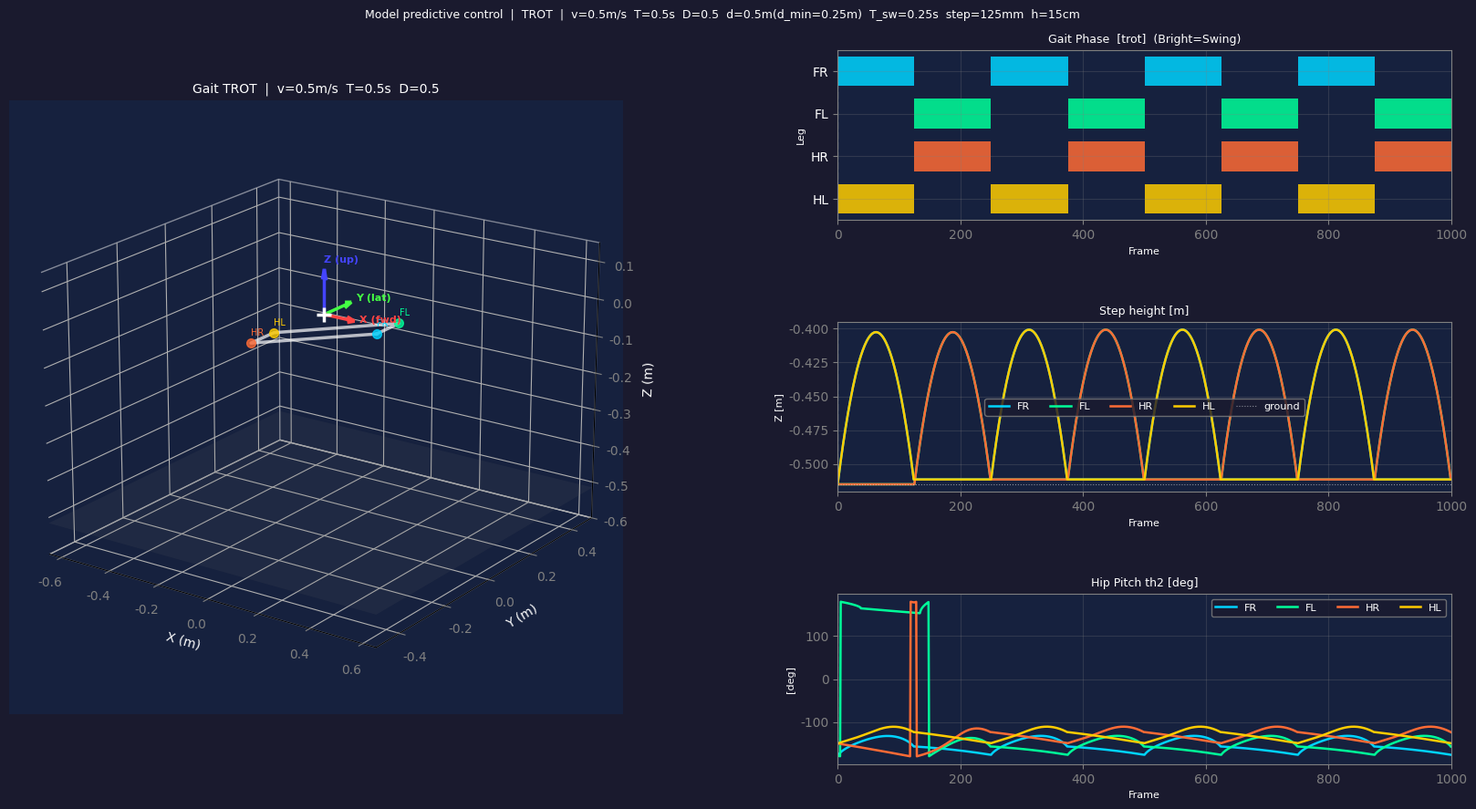

The matplotlib source for this figure:
"""
gait_sim_v1.py  —  4족 보행 Gait 시뮬레이터
v4 (단일 다리, 점프/보행) → v5 (4족 동시 시각화, GaitController 검증)

[구조]
  GaitScheduler  : 다리별 stance/swing 위상 관리 (trot / walk)
  swing_foot_pos : Cubic Bezier swing 궤적
  stance_foot_pos: 선형 stance (발 지면 고정)
  analytical_ik  : 발끝 xyz → joint angles 4개 (leg_sim_v4 동일)

[시각화]
  좌: 3D 몸체 + 4다리 + 발끝 궤적
  우상: 보행 위상 다이어그램 (swing=색/stance=회색)
  우중: 발끝 Z 높이 (swing 확인)
  우하: Hip Pitch (th2) 관절각

[지금 TODO로 남긴 부분]
  phi (ankle 각도) 실제 값 조정
  swing 착지 목표점 계산 (스트라이드 방향 × 길이)
  MCX 전송 연결
"""

import math
import numpy as np
import matplotlib as mpl
import matplotlib.pyplot as plt
import matplotlib.gridspec as gridspec
from mpl_toolkits.mplot3d import Axes3D
from matplotlib.animation import FuncAnimation

# ── 한글 폰트
for key in mpl.rcParams:
    if key.startswith("keymap."):
        mpl.rcParams[key] = []
mpl.rcParams['font.family'] = 'NanumGothic'
mpl.rcParams['axes.unicode_minus'] = False

# ══════════════════════════════════════════════════════════════
# 0. 파라미터
# ══════════════════════════════════════════════════════════════
GAIT_TYPE   = 'trot'   # 'trot' | 'walk'
DT          = 0.002    # 제어 주기 [s] (500Hz)
N_CYCLES    = 4        # 시뮬레이션 보행 사이클 수

# ── 보행 기본 파라미터 ────────────────────────────────────────────
V           = 0.5    # 보행속도          v    [m/s]
T           = 0.5    # 보행주기          T    [s]
STEP_HEIGHT = 0.15   # 보행높이                [m]

# ── duty factor D (stance 비율) ──────────────────────────────────
#   평보(Walk)  : swing 25~40%  →  D = 0.60~0.75
#   속보(Trot)  : swing 50%     →  D = 0.50
#   구보(Gallop): swing 60~80%  →  D = 0.20~0.40
D = 0.50             # duty factor (stance 비율), trot

# ── 유도 파라미터 ─────────────────────────────────────────────────
#   최소 보행길이   d_min = v · T
#   실제 보행길이   d  >  d_min
#   swing 주기      T_sw = T · (1 - D)
#   보폭(body frame) step = d/2 - v · T_sw
D_MIN        = V * T              # 최소 보행길이 d_min [m]
STRIDE_D     = 0.50               # 실제 보행길이 d     [m]  (반드시 d > d_min)
assert STRIDE_D > D_MIN, f"stride({STRIDE_D}m) ≤ d_min({D_MIN}m)"
T_SW         = T * (1.0 - D)     # swing 주기    T_sw  [s]
T_ST         = T * D             # stance 주기   T_st  [s]
STEP_LENGTH  = STRIDE_D / 2.0 - V * T_SW  # 보폭 (body frame) [m]

# ── 기존 변수 매핑 (GaitScheduler / 궤적 계산 호환) ─────────────
BODY_VX      = V
GAIT_PERIOD  = T
SWING_RATIO  = 1.0 - D           # GaitScheduler: swing 비율 = 1 - D
STRIDE_LENGTH = STRIDE_D

# ── 몸체 힙 마운트 위치 (robot base frame: z=전후, y=좌우, x=상하) ──
# FR/FL: z=+250mm, x=  0mm, y=±50mm
# HR/HL: z=-250mm, x=-100mm, y=±50mm
BODY_FWD_F =  0.250   # 전방 힙 z [m]
BODY_FWD_H = -0.250   # 후방 힙 z [m]
BODY_LAT   =  0.050   # 좌우 힙 y [m]
BODY_X_H   = -0.100   # 후방 힙 x offset [m]

# ── DH 파라미터 (α, a, d) — FR/FL 및 HR/HL 공통 (4관절) ─────────
DH_FRONT = [
    (-math.pi/2, 0.0,   0.0,    ),   # Joint 1: Hip Abduction
    (0.0,        0.21,  0.0075, ),   # Joint 2: Hip Pitch
    (0.0,        0.235, 0.0,    ),   # Joint 3: Knee
    (0.0,        0.1,   0.0,    ),   # Joint 4: Lower leg
    # (0.0,      0.045, 0.0,    ),   # Joint 5: Foot (추후 5관절 확장 시 활성화)
]
DH_HIND = [
    (-math.pi/2, 0.0,   0.0,    ),   # Joint 1: Hip Abduction
    (0.0,        0.21,  0.0075, ),   # Joint 2: Hip Pitch
    (0.0,        0.21, 0.0,    ),   # Joint 3: Knee
    (0.0,        0.148,   0.0,    ),   # Joint 4: Lower leg
    # (0.0,      0.045, 0.0,    ),   # Joint 5: Foot (추후 5관절 확장 시 활성화)
]
# ── 홈 각도 — 전방/후방 다리 별도 설정 [deg → rad] ──────────────
# θ2: 물리각 + 90° 바이어스 (robot base: 중력=-x, DH zero=+x 수평)
Q_HOME_FRONT_DEG = [0.0, 157.5,  22.5, 30.6583]   # FR / FL
Q_HOME_HIND_DEG  = [0.0, -150.0, -90.0, 90.0  ]   # HR / HL (leg_sim_v4 기준)
Q_HOME_FRONT = [math.radians(a) for a in Q_HOME_FRONT_DEG]
Q_HOME_HIND  = [math.radians(a) for a in Q_HOME_HIND_DEG]

PHI_FRONT = Q_HOME_FRONT[1] + Q_HOME_FRONT[2] + Q_HOME_FRONT[3]
PHI_HIND  = Q_HOME_HIND[1]  + Q_HOME_HIND[2]  + Q_HOME_HIND[3]

# 다리 인덱스별 홈 각도 / phi [FR, FL, HR, HL]
Q_HOME_PER_LEG = [Q_HOME_FRONT, Q_HOME_FRONT, Q_HOME_HIND, Q_HOME_HIND]
PHI_PER_LEG    = [PHI_FRONT, PHI_FRONT, PHI_HIND, PHI_HIND]

# ── 다리 레이아웃 [FR, FL, HR, HL] ──────────────────────────────
LEG_NAMES  = ['FR', 'FL', 'HR', 'HL']
LEG_COLORS = ['#00d4ff', '#00ff99', '#ff6b35', '#ffcc00']
LEG_DH     = [DH_FRONT, DH_FRONT, DH_HIND, DH_HIND]

# 힙 위치 오프셋 — sim frame: x=전후(=robot_z), y=좌우(=robot_y), z=상하(=robot_x)
# HR/HL 의 robot_x=-100mm → sim_Z=BODY_X_H 로 반영 (전방힙 대비 100mm 낮음)
LEG_HIP_OFFSETS = np.array([
    [+BODY_FWD_F, -BODY_LAT, 0.0     ],   # FR: sim_Z=0 (기준)
    [+BODY_FWD_F, +BODY_LAT, 0.0     ],   # FL: sim_Z=0
    [+BODY_FWD_H, -BODY_LAT, BODY_X_H],   # HR: sim_Z=robot_X=-100mm
    [+BODY_FWD_H, +BODY_LAT, BODY_X_H],   # HL: sim_Z=robot_X=-100mm
])

# 위상 오프셋 [FR, FL, HR, HL]
PHASE_OFFSETS = {
    'trot': [0.0, 0.5, 0.5, 0.0],   # FR+HL 동시, FL+HR 동시
    'walk': [0.0, 0.5, 0.75, 0.25], # 순차
}

# ══════════════════════════════════════════════════════════════
# 1. 기구학 (leg_sim_v4 참조)
# ══════════════════════════════════════════════════════════════

def _dh_matrix(alpha, a, d, theta):
    ct, st = math.cos(theta), math.sin(theta)
    ca, sa = math.cos(alpha), math.sin(alpha)
    return np.array([
        [ct, -st*ca,  st*sa, a*ct],
        [st,  ct*ca, -ct*sa, a*st],
        [ 0,     sa,     ca,    d],
        [ 0,      0,      0,    1],
    ], dtype=float)

def forward_kinematics(thetas, dh=None):
    """joint angles → 관절 원점 리스트 [힙~발끝]  (DH 미지정 시 DH_FRONT 사용)"""
    if dh is None:
        dh = DH_FRONT
    T = np.eye(4)
    pts = [np.zeros(3)]
    for i, (alpha, a, d) in enumerate(dh):
        T = T @ _dh_matrix(alpha, a, d, thetas[i])
        pts.append(T[:3, 3].copy())
    return pts

def analytical_ik(Px, Py, Pz, phi, dh, elbow_up=True):
    """발끝 xyz (다리 로컬 프레임) → joint angles 4개. 실패 시 None
    phi = θ2+θ3+θ4 (발끝 방위각 고정 조건)
    dh  = 해당 다리의 DH 파라미터 테이블 (링크 길이 추출)
    """
    a2 = dh[1][1]; a3 = dh[2][1]; a4 = dh[3][1]; d2 = dh[1][2]

    D2 = Px**2 + Py**2 - d2**2
    if D2 < 0:
        return None
    R      = math.sqrt(D2)
    theta1 = math.atan2(-Px, Py) - math.atan2(R, d2)
    c1, s1 = math.cos(theta1), math.sin(theta1)
    x_s    = c1 * Px + s1 * Py
    Z      = -Pz

    x2 = x_s - a4 * math.cos(phi)
    z2 = Z   - a4 * math.sin(phi)

    cos_th3 = (x2**2 + z2**2 - a2**2 - a3**2) / (2.0 * a2 * a3)
    cos_th3 = max(-1.0, min(1.0, cos_th3))
    theta3  = -math.acos(cos_th3) if elbow_up else math.acos(cos_th3)
    theta2  = (math.atan2(z2, x2)
               - math.atan2(a3 * math.sin(theta3),
                             a2 + a3 * math.cos(theta3)))
    theta4  = phi - theta2 - theta3

    def wrap(a):
        return (a + math.pi) % (2 * math.pi) - math.pi

    return [wrap(theta1), wrap(theta2), wrap(theta3), wrap(theta4)]

# ══════════════════════════════════════════════════════════════
# 2. Gait Scheduler & Foot Trajectory
# ══════════════════════════════════════════════════════════════

class GaitScheduler:
    def __init__(self, gait=GAIT_TYPE, period=GAIT_PERIOD, swing_ratio=SWING_RATIO):
        self.period      = period
        self.swing_ratio = swing_ratio
        self.offsets     = PHASE_OFFSETS[gait]

    def phase(self, leg, t):
        return (t / self.period + self.offsets[leg]) % 1.0

    def is_swing(self, leg, t):
        return self.phase(leg, t) < self.swing_ratio

    def swing_t(self, leg, t):
        p = self.phase(leg, t)
        return p / self.swing_ratio if p < self.swing_ratio else 0.0

    def stance_t(self, leg, t):
        p = self.phase(leg, t)
        if p >= self.swing_ratio:
            return (p - self.swing_ratio) / (1.0 - self.swing_ratio)
        return 0.0


def swing_foot_pos(sw_t, p_start, p_end, step_height=STEP_HEIGHT):
    """Cubic Bezier swing 궤적 (들어올림 + 전진 + 착지)"""
    t  = sw_t
    p1 = p_start + np.array([0, 0, step_height])
    p2 = p_end   + np.array([0, 0, step_height])
    return ((1-t)**3 * p_start
            + 3*(1-t)**2*t * p1
            + 3*(1-t)*t**2 * p2
            + t**3 * p_end)


def stance_foot_pos(st_t, p_contact, body_vel, stance_dur):
    """Stance: 발 지면 고정 (몸체 전진 = 발 상대적 후방 이동)"""
    return p_contact - body_vel * (st_t * stance_dur)

# ══════════════════════════════════════════════════════════════
# 3. 궤적 사전 계산
# ══════════════════════════════════════════════════════════════
N_FRAMES   = int(N_CYCLES * GAIT_PERIOD / DT)
sched      = GaitScheduler()
stance_dur = GAIT_PERIOD * (1.0 - SWING_RATIO)
body_vel   = np.array([BODY_VX, 0.0, 0.0])

# 홈 자세 발끝 위치 — DH 프레임 → sim 프레임 변환 [DH_Z, DH_Y, DH_X]
# DH_X=robot_X(up/down), DH_Z=robot_Z(forward=sim_X), DH_X=sim_Z(vertical)
home_foot_per_leg = [
    np.array(forward_kinematics(Q_HOME_PER_LEG[leg], dh=LEG_DH[leg])[-1])[[2, 1, 0]]
    for leg in range(4)
]
home_foot = home_foot_per_leg[0]   # 출력/시각화 기준 (FR)

N_JOINTS = len(DH_FRONT)   # 현재 4

print("─" * 55)
print(f"궤적 계산 중...  [{GAIT_TYPE}]  {N_CYCLES}사이클  {N_FRAMES}프레임")
print(f"  v={V}m/s  T={T}s  D={D}  →  d_min={D_MIN:.3f}m  d={STRIDE_D}m")
print(f"  T_sw={T_SW:.3f}s  T_st={T_ST:.3f}s  step(body)={STEP_LENGTH*1e3:.1f}mm  h={STEP_HEIGHT*1e3:.0f}mm")
print(f"  홈 발끝(FR): X={home_foot[0]*1e3:.1f}mm  "
      f"Y={home_foot[1]*1e3:.1f}mm  Z={home_foot[2]*1e3:.1f}mm")

# 기록 배열
joint_hist = np.zeros((N_FRAMES, 4, N_JOINTS))  # [frame, leg, joint]
foot_hist  = np.zeros((N_FRAMES, 4, 3))          # [frame, leg, xyz] 월드 프레임
phase_hist = np.zeros((N_FRAMES, 4))
swing_flag = np.zeros((N_FRAMES, 4), dtype=bool)

# 다리별 상태 (각 다리의 홈 발끝으로 초기화)
foot_contact    = [home_foot_per_leg[leg].copy() for leg in range(4)]
foot_sw_start   = [home_foot_per_leg[leg].copy() for leg in range(4)]
foot_local_prev = [home_foot_per_leg[leg].copy() for leg in range(4)]
prev_swing      = [sched.is_swing(leg, 0) for leg in range(4)]

for fi in range(N_FRAMES):
    t = fi * DT
    for leg in range(4):
        is_sw = sched.is_swing(leg, t)
        phase_hist[fi, leg] = sched.phase(leg, t)
        swing_flag[fi, leg] = is_sw

        # 상태 전환 감지
        if is_sw and not prev_swing[leg]:
            # swing 시작: 현재 발 위치를 swing 출발점으로
            foot_sw_start[leg] = foot_local_prev[leg].copy()
        if not is_sw and prev_swing[leg]:
            # stance 시작: 이전 발 위치를 contact점으로
            foot_contact[leg] = foot_local_prev[leg].copy()

        # 발끝 위치 계산 (로컬 프레임)
        if is_sw:
            sw_t     = sched.swing_t(leg, t)
            # 착지 목표: 다리별 홈(neutral) + step = d/2 - v·T_sw
            p_end    = home_foot_per_leg[leg] + np.array([STEP_LENGTH, 0, 0])
            foot_loc = swing_foot_pos(sw_t, foot_sw_start[leg], p_end)
        else:
            st_t     = sched.stance_t(leg, t)
            foot_loc = stance_foot_pos(st_t, foot_contact[leg], body_vel, stance_dur)

        foot_local_prev[leg] = foot_loc.copy()
        prev_swing[leg]      = is_sw

        # 월드 프레임 = 힙 오프셋 + 로컬 발끝
        foot_hist[fi, leg] = LEG_HIP_OFFSETS[leg] + foot_loc

        # IK: sim 프레임 → DH 프레임 변환 후 호출
        # sim_X=DH_Z, sim_Y=DH_Y, sim_Z=DH_X → IK 입력 (DH_X, DH_Y, DH_Z) = (sim_Z, sim_Y, sim_X)
        q = analytical_ik(foot_loc[2], foot_loc[1], foot_loc[0],
                          phi=PHI_PER_LEG[leg], dh=LEG_DH[leg])
        if q is None:
            q = list(Q_HOME_PER_LEG[leg])
        joint_hist[fi, leg] = q

print(f"완료.")
print("─" * 55)

# ══════════════════════════════════════════════════════════════
# 4. 시각화 설정
# ══════════════════════════════════════════════════════════════
fig = plt.figure(figsize=(17, 9))
fig.patch.set_facecolor('#1a1a2e')
gs  = gridspec.GridSpec(3, 2, figure=fig, wspace=0.35, hspace=0.60,
                        left=0.04, right=0.97, top=0.93, bottom=0.06)

_dark = '#16213e'
_gray = 'gray'

def _style_ax(ax, title, xlabel='Frame', ylabel=''):
    ax.set_facecolor(_dark)
    ax.set_title(title, color='white', fontsize=9)
    ax.set_xlabel(xlabel, color='white', fontsize=8)
    ax.set_ylabel(ylabel, color='white', fontsize=8)
    ax.tick_params(colors=_gray)
    ax.grid(True, alpha=0.25, color=_gray)
    for sp in ax.spines.values():
        sp.set_edgecolor(_gray)

# ── 3D 뷰 (왼쪽 전체)
ax3d = fig.add_subplot(gs[:, 0], projection='3d')
ax3d.set_facecolor(_dark)
reach = 0.65
ax3d.set_xlim(-reach, reach)
ax3d.set_ylim(-0.5, 0.5)
ax3d.set_zlim(-0.6, 0.15)
ax3d.set_xlabel('X (m)', color='white', labelpad=4)
ax3d.set_ylabel('Y (m)', color='white', labelpad=4)
ax3d.set_zlabel('Z (m)', color='white', labelpad=4)
ax3d.tick_params(colors=_gray)
ax3d.set_title(f'Gait {GAIT_TYPE.upper()}  |  v={V}m/s  T={T}s  D={D}',
               color='white', fontsize=10)
ax3d.view_init(elev=20, azim=-55)
ax3d.xaxis.pane.fill = ax3d.yaxis.pane.fill = ax3d.zaxis.pane.fill = False

# 몸체 사각형 (힙 위치 기반)
_bc = np.array([
    LEG_HIP_OFFSETS[0],   # FR
    LEG_HIP_OFFSETS[2],   # HR
    LEG_HIP_OFFSETS[3],   # HL
    LEG_HIP_OFFSETS[1],   # FL
    LEG_HIP_OFFSETS[0],   # FR (닫기)
])
ax3d.plot(_bc[:,0], _bc[:,1], _bc[:,2], '-', color='white', lw=2.5, alpha=0.7)

# 지면 (발끝 Z 기준)
gnd_z = home_foot[2]
xx, yy = np.meshgrid([-reach, reach], [-0.5, 0.5])
ax3d.plot_surface(xx, yy, np.full_like(xx, gnd_z), alpha=0.12, color='#888888')

# 좌표축 색상 / DH→sim 변환 행렬 (이후 base frame & 관절 quiver 공용)
_AX_COLORS = ['#ff4444', '#44ff44', '#4444ff']   # X=빨강, Y=초록, Z=파랑
_P = np.array([[0,0,1],[0,1,0],[1,0,0]], dtype=float)  # DH→sim 좌표 변환 (X↔Z)

# 힙 점 표시
for leg in range(4):
    h = LEG_HIP_OFFSETS[leg]
    ax3d.plot([h[0]], [h[1]], [h[2]], 'o', color=LEG_COLORS[leg], markersize=7, alpha=0.8)
    ax3d.text(h[0], h[1], h[2]+0.02, LEG_NAMES[leg], color=LEG_COLORS[leg], fontsize=7)

# Robot base frame 좌표축 (원점: 몸체 중심)
_BASE_FRAME_LEN = 0.12
_BASE_LABELS    = ['X (fwd)', 'Y (lat)', 'Z (up)']
for ax_i in range(3):
    dv = np.zeros(3); dv[ax_i] = _BASE_FRAME_LEN
    ax3d.quiver(0, 0, 0, dv[0], dv[1], dv[2],
                color=_AX_COLORS[ax_i], linewidth=2.5, arrow_length_ratio=0.25)
    ax3d.text(dv[0] * 1.15, dv[1] * 1.15, dv[2] * 1.15,
              _BASE_LABELS[ax_i], color=_AX_COLORS[ax_i], fontsize=8, fontweight='bold')
ax3d.plot([0], [0], [0], 'w+', markersize=12, markeredgewidth=2.5, zorder=10)

# 다리 링크 선 (N_JOINTS 구간)
leg_links = []
for leg in range(4):
    lns = [ax3d.plot([], [], [], '-o', color=LEG_COLORS[leg],
                     lw=2.5, markersize=5)[0] for _ in range(N_JOINTS)]
    leg_links.append(lns)

# 발끝 trace (최근 1주기)
TRACE_LEN  = int(GAIT_PERIOD / DT)
leg_traces = [ax3d.plot([], [], [], '-', color=LEG_COLORS[leg],
                        lw=1.2, alpha=0.6)[0] for leg in range(4)]
trace_buf  = [[[], [], []] for _ in range(4)]

# swing 중 발끝 마커
swing_dots = [ax3d.plot([], [], [], 'o', color=LEG_COLORS[leg],
                        markersize=9, alpha=0.9)[0] for leg in range(4)]

# 관절 좌표축 quiver: [leg][frame 0=base..N_JOINTS][axis 0=X 1=Y 2=Z]
FRAME_LEN   = 0.035   # 화살표 길이 [m]
_jf_quivers = [[[None, None, None] for _ in range(N_JOINTS + 1)] for _ in range(4)]

info_text = ax3d.text2D(0.02, 0.98, "", transform=ax3d.transAxes,
                         color='white', fontfamily='monospace', fontsize=7.5, va='top')

# ── 위상 다이어그램 (우상)
ax_phase = fig.add_subplot(gs[0, 1])
_style_ax(ax_phase, f'Gait Phase  [{GAIT_TYPE}]  (Bright=Swing)', ylabel='Leg')
ax_phase.set_xlim(0, N_FRAMES)
ax_phase.set_ylim(-0.5, 3.5)
ax_phase.set_yticks([0, 1, 2, 3])
ax_phase.set_yticklabels(LEG_NAMES[::-1], color='white')

# 위상 다이어그램 — 사전에 컬러맵으로 미리 그림
for leg in range(4):
    row = 3 - leg   # 위에서부터 FL, FR, RL, RR
    # swing 구간 찾아서 사각형 표시
    in_sw   = False
    sw_start = 0
    for fi in range(N_FRAMES):
        if swing_flag[fi, leg] and not in_sw:
            sw_start = fi
            in_sw    = True
        elif not swing_flag[fi, leg] and in_sw:
            ax_phase.barh(row, fi - sw_start, left=sw_start, height=0.7,
                          color=LEG_COLORS[leg], alpha=0.85)
            in_sw = False
    if in_sw:
        ax_phase.barh(row, N_FRAMES - sw_start, left=sw_start, height=0.7,
                      color=LEG_COLORS[leg], alpha=0.85)

phase_cursor = ax_phase.axvline(x=0, color='white', lw=1.5, ls='--')

# ── 발끝 Z 높이 (우중)
ax_z = fig.add_subplot(gs[1, 1])
_style_ax(ax_z, 'Step height [m]', ylabel='Z [m]')
ax_z.set_xlim(0, N_FRAMES)
_fr = np.arange(N_FRAMES)
for leg in range(4):
    ax_z.plot(_fr, foot_hist[:, leg, 2], lw=1.8,
              color=LEG_COLORS[leg], label=LEG_NAMES[leg])
ax_z.axhline(gnd_z, color='white', lw=0.8, ls=':', alpha=0.5, label='ground')
ax_z.legend(fontsize=8, facecolor='#1a1a2e', labelcolor='white',
            edgecolor=_gray, ncol=5)
z_cursor = ax_z.axvline(x=0, color='white', lw=1.5, ls='--')

# ── Hip Pitch (th2) 관절각 (우하)
ax_ang = fig.add_subplot(gs[2, 1])
_style_ax(ax_ang, 'Hip Pitch th2 [deg]', ylabel='[deg]')
ax_ang.set_xlim(0, N_FRAMES)
for leg in range(4):
    ax_ang.plot(_fr, np.degrees(joint_hist[:, leg, 1]), lw=1.8,
                color=LEG_COLORS[leg], label=LEG_NAMES[leg])
ax_ang.legend(fontsize=8, facecolor='#1a1a2e', labelcolor='white',
              edgecolor=_gray, ncol=4)
ang_cursor = ax_ang.axvline(x=0, color='white', lw=1.5, ls='--')

all_cursors = [phase_cursor, z_cursor, ang_cursor]

# ══════════════════════════════════════════════════════════════
# 5. 애니메이션
# ══════════════════════════════════════════════════════════════

def init_anim():
    for leg in range(4):
        for ln in leg_links[leg]:
            ln.set_data([], [])
            ln.set_3d_properties([])
        leg_traces[leg].set_data([], [])
        leg_traces[leg].set_3d_properties([])
        swing_dots[leg].set_data([], [])
        swing_dots[leg].set_3d_properties([])
    info_text.set_text('')
    return []


def animate(fi):
    t = fi * DT

    for leg in range(4):
        q   = joint_hist[fi, leg]
        pts_dh = forward_kinematics(q, dh=LEG_DH[leg])   # DH 프레임
        # DH → sim 프레임: [DH_Z, DH_Y, DH_X]
        pts = [np.array([p[2], p[1], p[0]]) for p in pts_dh]
        hip = LEG_HIP_OFFSETS[leg]

        # N_JOINTS 링크 업데이트
        for k in range(N_JOINTS):
            A = hip + pts[k]
            B = hip + pts[k+1]
            leg_links[leg][k].set_data([A[0], B[0]], [A[1], B[1]])
            leg_links[leg][k].set_3d_properties([A[2], B[2]])

        # swing 중 발끝 강조
        pe = foot_hist[fi, leg]
        if swing_flag[fi, leg]:
            swing_dots[leg].set_data([pe[0]], [pe[1]])
            swing_dots[leg].set_3d_properties([pe[2]])
        else:
            swing_dots[leg].set_data([], [])
            swing_dots[leg].set_3d_properties([])

        # 발끝 궤적 trace (최근 1주기)
        trace_buf[leg][0].append(pe[0])
        trace_buf[leg][1].append(pe[1])
        trace_buf[leg][2].append(pe[2])
        tx = trace_buf[leg][0][-TRACE_LEN:]
        ty = trace_buf[leg][1][-TRACE_LEN:]
        tz = trace_buf[leg][2][-TRACE_LEN:]
        leg_traces[leg].set_data(tx, ty)
        leg_traces[leg].set_3d_properties(tz)

        # 관절 좌표축 시각화 (DH → sim 변환)
        T_dh = np.eye(4)
        for j in range(N_JOINTS + 1):
            orig_sim = _P @ T_dh[:3, 3]
            pos = hip + orig_sim
            for ax_i in range(3):
                dv = _P @ T_dh[:3, ax_i]   # DH 축 벡터 → sim 프레임
                if ax_i == 2:
                    dv = -dv  # DH_Z 반전: det(_P)=-1 보정 → 오른손법칙 복원, joint1 +X = base +Z 유지
                if _jf_quivers[leg][j][ax_i] is not None:
                    _jf_quivers[leg][j][ax_i].remove()
                _jf_quivers[leg][j][ax_i] = ax3d.quiver(
                    pos[0], pos[1], pos[2],
                    dv[0] * FRAME_LEN, dv[1] * FRAME_LEN, dv[2] * FRAME_LEN,
                    color=_AX_COLORS[ax_i], linewidth=1.0, arrow_length_ratio=0.3
                )
            if j < N_JOINTS:
                T_dh = T_dh @ _dh_matrix(
                    LEG_DH[leg][j][0], LEG_DH[leg][j][1],
                    LEG_DH[leg][j][2], float(q[j])
                )

    # 커서 갱신
    for cur in all_cursors:
        cur.set_xdata([fi, fi])

    # 텍스트 정보
    sw_str = "  ".join(
        f"{LEG_NAMES[l]}:{'SW' if swing_flag[fi, l] else 'ST'}"
        for l in range(4)
    )
    deg = np.degrees(joint_hist[fi])
    msg = (f"t={t:.3f}s\n{sw_str}\n\n"
           + "\n".join(
               f"{LEG_NAMES[leg]} "
               f"th1={deg[leg,0]:+5.1f}° "
               f"th2={deg[leg,1]:+6.1f}° "
               f"th3={deg[leg,2]:+6.1f}° "
               f"th4={deg[leg,3]:+5.1f}°"
               for leg in range(4)
           ))
    info_text.set_text(msg)
    return []


ani = FuncAnimation(
    fig, animate, frames=N_FRAMES,
    init_func=init_anim,
    interval=DT * 1000,
    blit=False, repeat=True
)

plt.suptitle(
    f'Model predictive control  |  {GAIT_TYPE.upper()}  |  '
    f'v={V}m/s  T={T}s  D={D}  '
    f'd={STRIDE_D}m(d_min={D_MIN:.2f}m)  '
    f'T_sw={T_SW:.2f}s  step={STEP_LENGTH*1e3:.0f}mm  h={STEP_HEIGHT*1e2:.0f}cm',
    color='white', fontsize=9
)
plt.show()
